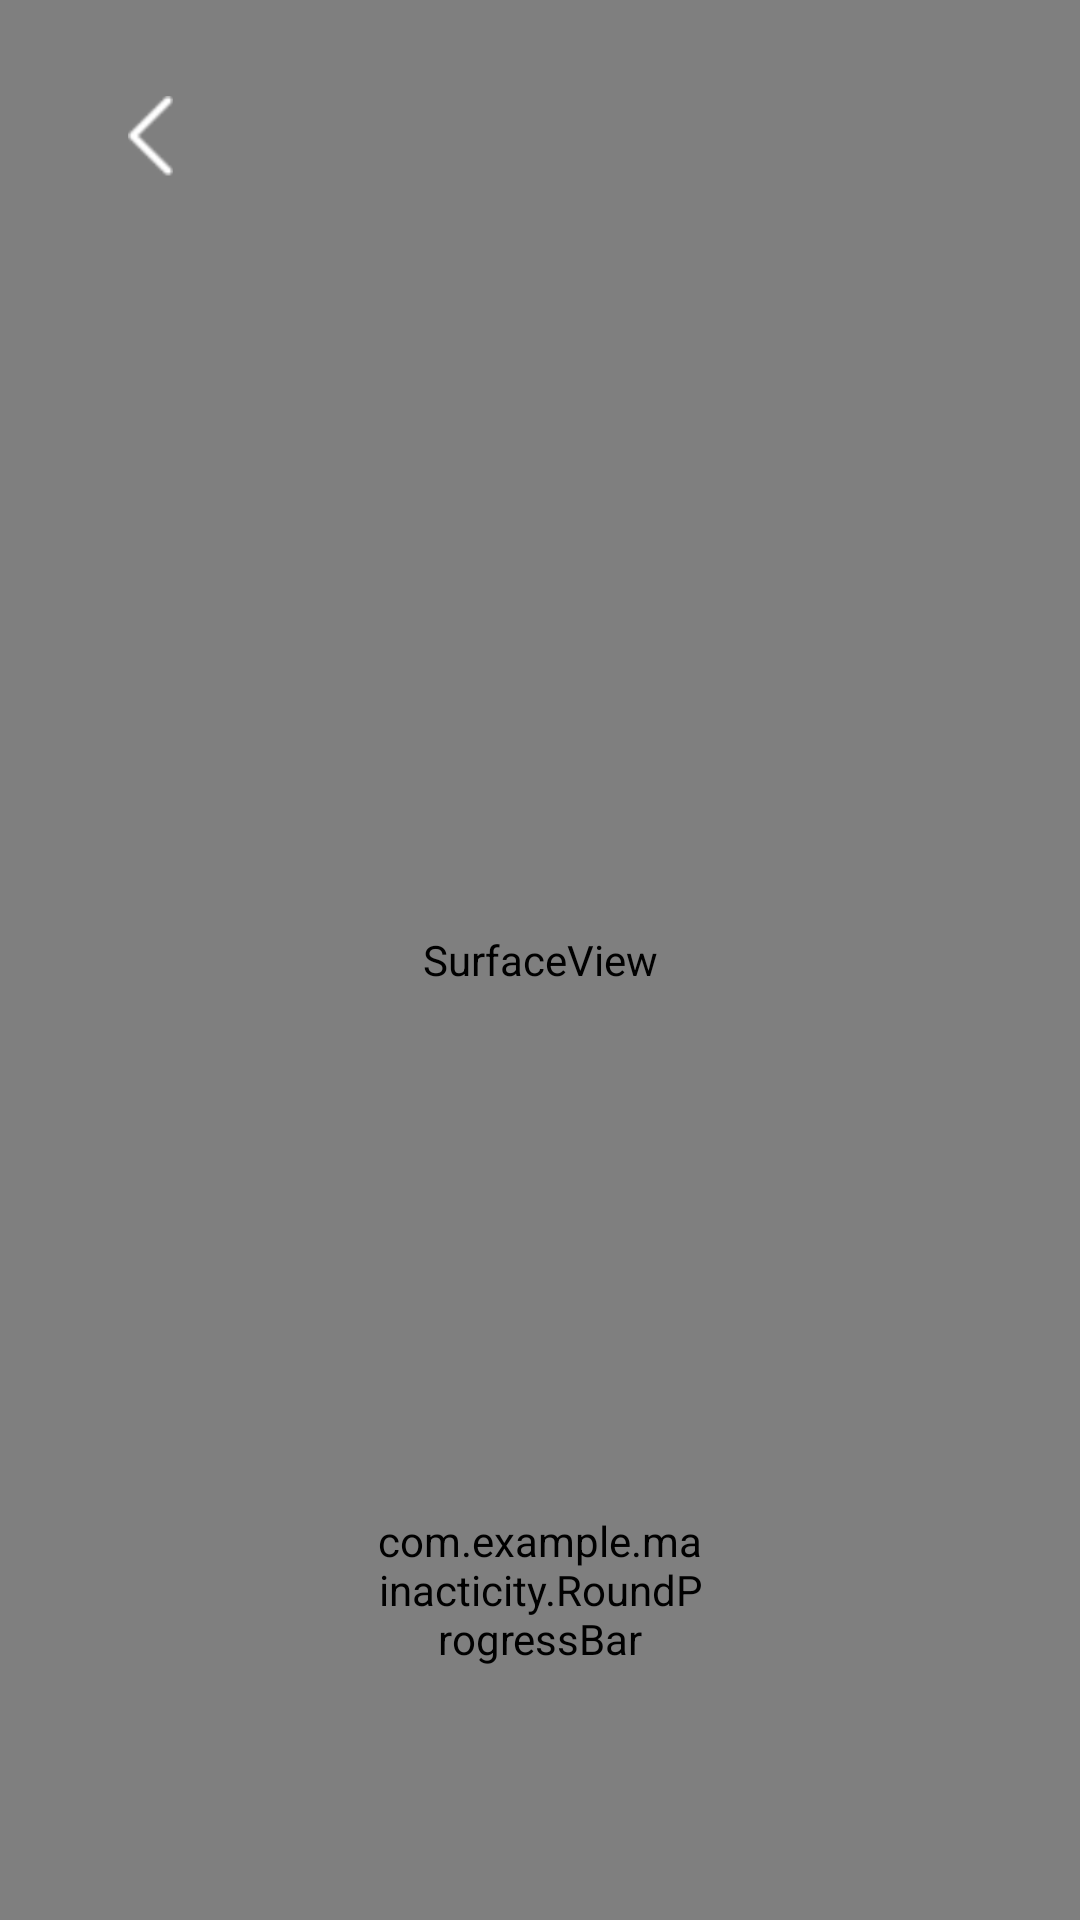

The Android layout XML behind this screen, and the referenced resources:
<!-- AndroidManifest.xml: application theme Theme.MainActicity -->
<!-- res/layout/activity_record.xml -->
<?xml version="1.0" encoding="utf-8"?>
<androidx.constraintlayout.widget.ConstraintLayout xmlns:android="http://schemas.android.com/apk/res/android"
    xmlns:app="http://schemas.android.com/apk/res-auto"
    xmlns:tools="http://schemas.android.com/tools"
    android:layout_width="match_parent"
    android:layout_height="match_parent"
    tools:context=".RecordActivity">

    <SurfaceView
        android:id="@+id/surfaceview"
        android:layout_width="match_parent"
        android:layout_height="match_parent"/>

    <RelativeLayout
        android:layout_width="120dp"
        android:layout_height="120dp"
        app:layout_constraintBottom_toBottomOf="parent"
        app:layout_constraintLeft_toLeftOf="parent"
        app:layout_constraintRight_toRightOf="parent"
        android:layout_marginBottom="50dp">
        <ImageButton
            android:id="@+id/recordbtn"
            android:layout_width="80dp"
            android:layout_height="80dp"
            android:background="@drawable/circle_button"
            android:src="@drawable/circle"
            android:layout_centerInParent="true"
            />

        <com.example.mainacticity.RoundProgressBar
            android:id="@+id/barStroke"
            android:layout_width="110dp"
            android:layout_height="110dp"
            app:backColor="@android:color/holo_red_light"
            app:mode="STROKE"
            app:borderWidth="5dp"
            android:layout_centerInParent="true"
            />
    </RelativeLayout>

    <ImageButton
        android:layout_width="60dp"
        android:layout_height="60dp"
        app:layout_constraintLeft_toLeftOf="parent"
        app:layout_constraintTop_toTopOf="parent"
        android:src="@mipmap/arrow_reverse"
        android:background="@android:color/transparent"
        android:layout_margin="20dp"
        android:onClick="exit"/>

</androidx.constraintlayout.widget.ConstraintLayout>
<!-- resources referenced by this layout -->
<resources>
  <!-- drawable circle (drawable) -->
  <?xml version="1.0" encoding="utf-8"?>
  <shape
  
      xmlns:android="http://schemas.android.com/apk/res/android"
  
      android:shape="oval"
  
      android:useLevel="false">
  
  
  
      <solid android:color="@android:color/holo_red_light"/>
  
  
  
  </shape>
  <!-- drawable circle_button (drawable) -->
  <?xml version="1.0" encoding="utf-8"?>
  <shape xmlns:android="http://schemas.android.com/apk/res/android"
      android:shape="oval"
      android:useLevel="false">
      
      <solid android:color="@android:color/white" />
  
      
      
      <corners android:radius="360dip" />
  
      
      <padding
          android:bottom="20dp"
          android:left="20dp"
          android:right="20dp"
          android:top="20dp" />
  </shape>
  <!-- mipmap arrow_reverse: png bitmap (mipmap-xhdpi, 1779 bytes) -->
  <style name="Theme.MainActicity" parent="Theme.MaterialComponents.Light.NoActionBar">
          
          <item name="android:windowTranslucentStatus">false</item>
          <item name="android:windowTranslucentNavigation">true</item>
          <item name="android:statusBarColor">@android:color/transparent</item>
          
      </style>
</resources>
